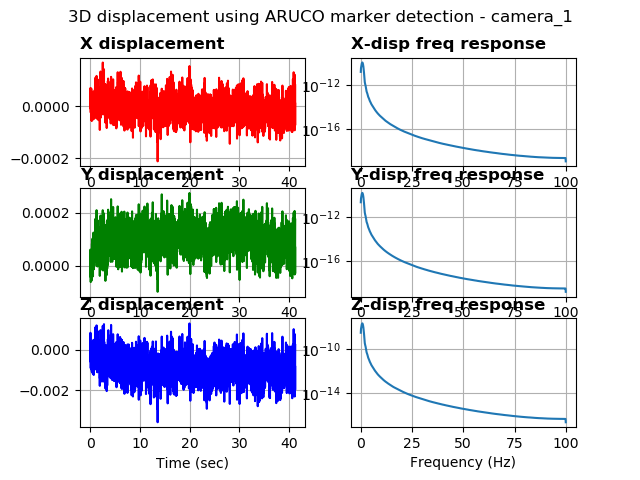

The table this chart was drawn from, first rows:
%time, field.header.seq, field.header.stamp, field.header.frame_id, field.image_seq, field.transforms0.fiducial_id, field.transforms0.transform.translation.…, field.transforms0.transform.translation.…, field.transforms0.transform.translation.…, field.transforms0.transform.rotation.x, field.transforms0.transform.rotation.y, field.transforms0.transform.rotation.z, field.transforms0.transform.rotation.w, field.transforms0.image_error, field.transforms0.object_error, field.transforms0.fiducial_area
1680648769273249626, 0, 1680648769273249626, camera_1, 1, 0, 0.2627, 0.3242, 3.796, 0.9995, -0.02298, 0.00774, -0.01838, 0.003467, 0.001208, 5905
1680648769305828809, 1, 1680648769305828809, camera_1, 3, 0, 0.2627, 0.3243, 3.796, 0.9996, -0.02297, 0.006376, -0.01693, 0.004156, 0.001449, 5904
1680648769336112976, 2, 1680648769336112976, camera_1, 5, 0, 0.2628, 0.3243, 3.796, 0.9996, -0.02296, 0.005472, -0.01767, 0.006096, 0.002125, 5902
1680648769376509666, 3, 1680648769376509666, camera_1, 7, 0, 0.2627, 0.3242, 3.796, 0.9995, -0.02284, 0.006897, -0.01916, 0.006775, 0.002361, 5903
1680648769416325330, 4, 1680648769416325330, camera_1, 9, 0, 0.2628, 0.3243, 3.797, 0.9996, -0.02308, 0.005411, -0.01515, 0.004755, 0.001658, 5903
1680648769446024894, 5, 1680648769446024894, camera_1, 11, 0, 0.2627, 0.3242, 3.795, 0.9996, -0.02299, 0.004595, -0.01602, 0.006221, 0.002167, 5906
1680648769485543012, 6, 1680648769485543012, camera_1, 13, 0, 0.2627, 0.3242, 3.796, 0.9996, -0.02316, 0.004268, -0.01536, 0.006186, 0.002156, 5905
1680648769506408691, 7, 1680648769506408691, camera_1, 15, 0, 0.2627, 0.3242, 3.796, 0.9996, -0.02291, 0.004606, -0.01669, 0.004909, 0.00171, 5905
1680648769546064376, 8, 1680648769546064376, camera_1, 17, 0, 0.2628, 0.3243, 3.796, 0.9996, -0.0231, 0.005203, -0.01605, 0.005953, 0.002075, 5904
1680648769576173305, 9, 1680648769576173305, camera_1, 19, 0, 0.2627, 0.3242, 3.796, 0.9996, -0.02308, 0.005016, -0.01627, 0.00419, 0.00146, 5905
1680648769606038808, 10, 1680648769606038808, camera_1, 21, 0, 0.2627, 0.3242, 3.795, 0.9996, -0.02307, 0.004698, -0.01704, 0.007916, 0.002758, 5906
1680648769636260271, 11, 1680648769636260271, camera_1, 23, 0, 0.2627, 0.3242, 3.796, 0.9996, -0.02317, 0.003781, -0.01514, 0.006348, 0.002212, 5904
1680648769666391849, 12, 1680648769666391849, camera_1, 25, 0, 0.2627, 0.3242, 3.796, 0.9996, -0.02317, 0.006031, -0.0178, 0.004821, 0.00168, 5905
1680648769686219453, 13, 1680648769686219453, camera_1, 27, 0, 0.2627, 0.3242, 3.795, 0.9996, -0.02285, 0.005641, -0.01739, 0.005002, 0.001743, 5905
1680648769716352701, 14, 1680648769716352701, camera_1, 29, 0, 0.2627, 0.3243, 3.796, 0.9995, -0.02296, 0.004398, -0.01895, 0.005039, 0.001756, 5901
1680648769746366024, 15, 1680648769746366024, camera_1, 31, 0, 0.2627, 0.3242, 3.795, 0.9996, -0.02304, 0.002989, -0.01705, 0.004973, 0.001733, 5904
1680648769766257762, 16, 1680648769766257762, camera_1, 33, 0, 0.2627, 0.3242, 3.796, 0.9996, -0.02308, 0.004631, -0.0158, 0.003417, 0.001191, 5905
1680648769796232938, 17, 1680648769796232938, camera_1, 35, 0, 0.2627, 0.3242, 3.796, 0.9996, -0.02303, 0.004853, -0.01628, 0.003875, 0.00135, 5905
1680648769826274633, 18, 1680648769826274633, camera_1, 37, 0, 0.2627, 0.3242, 3.796, 0.9996, -0.02314, 0.004343, -0.01589, 0.003176, 0.001107, 5903
1680648769855601310, 19, 1680648769855601310, camera_1, 39, 0, 0.2627, 0.3243, 3.796, 0.9996, -0.02313, 0.004721, -0.01566, 0.004548, 0.001585, 5905
1680648769876171588, 20, 1680648769876171588, camera_1, 41, 0, 0.2627, 0.3242, 3.796, 0.9996, -0.02308, 0.00444, -0.01678, 0.007303, 0.002545, 5904
1680648769903517961, 21, 1680648769903517961, camera_1, 43, 0, 0.2628, 0.3242, 3.796, 0.9996, -0.02311, 0.004109, -0.01457, 0.006873, 0.002395, 5905
1680648769935708761, 22, 1680648769935708761, camera_1, 45, 0, 0.2627, 0.3242, 3.795, 0.9996, -0.02312, 0.004703, -0.01742, 0.00601, 0.002094, 5905
1680648769956474065, 23, 1680648769956474065, camera_1, 47, 0, 0.2627, 0.3242, 3.796, 0.9996, -0.02303, 0.00588, -0.017, 0.003278, 0.001142, 5905
1680648769986595153, 24, 1680648769986595153, camera_1, 49, 0, 0.2627, 0.3242, 3.795, 0.9996, -0.02306, 0.005501, -0.01676, 0.005766, 0.002009, 5906
1680648770016138315, 25, 1680648770016138315, camera_1, 51, 0, 0.2627, 0.3242, 3.795, 0.9996, -0.02312, 0.006209, -0.01576, 0.004759, 0.001658, 5908
1680648770046049594, 26, 1680648770046049594, camera_1, 53, 0, 0.2627, 0.3242, 3.796, 0.9996, -0.02279, 0.007013, -0.01785, 0.005956, 0.002076, 5905
1680648770076254606, 27, 1680648770076254606, camera_1, 55, 0, 0.2627, 0.3242, 3.796, 0.9996, -0.02307, 0.00593, -0.01773, 0.00323, 0.001125, 5905
1680648770096314191, 28, 1680648770096314191, camera_1, 57, 0, 0.2626, 0.3242, 3.795, 0.9996, -0.02307, 0.005048, -0.0181, 0.004496, 0.001566, 5906
1680648770126314401, 29, 1680648770126314401, camera_1, 59, 0, 0.2627, 0.3242, 3.796, 0.9996, -0.02317, 0.003482, -0.01664, 0.004214, 0.001469, 5904
1680648770156511068, 30, 1680648770156511068, camera_1, 61, 0, 0.2627, 0.3243, 3.796, 0.9996, -0.02286, 0.00615, -0.0168, 0.003544, 0.001235, 5905
1680648770186186552, 31, 1680648770186186552, camera_1, 63, 0, 0.2626, 0.3242, 3.795, 0.9996, -0.02291, 0.003522, -0.01722, 0.00491, 0.00171, 5906
1680648770206479787, 32, 1680648770206479787, camera_1, 65, 0, 0.2627, 0.3243, 3.796, 0.9996, -0.02287, 0.006975, -0.01792, 0.004537, 0.001581, 5905
1680648770235894203, 33, 1680648770235894203, camera_1, 67, 0, 0.2627, 0.3243, 3.796, 0.9996, -0.02287, 0.006096, -0.01799, 0.004277, 0.00149, 5904
1680648770265708684, 34, 1680648770265708684, camera_1, 69, 0, 0.2627, 0.3243, 3.796, 0.9996, -0.023, 0.006112, -0.01804, 0.003752, 0.001308, 5903
1680648770295958280, 35, 1680648770295958280, camera_1, 71, 0, 0.2627, 0.3242, 3.795, 0.9996, -0.02299, 0.006193, -0.01661, 0.005438, 0.001894, 5907
1680648770326415061, 36, 1680648770326415061, camera_1, 73, 0, 0.2627, 0.3242, 3.795, 0.9995, -0.02293, 0.00744, -0.01956, 0.004897, 0.001706, 5906
1680648770346354484, 37, 1680648770346354484, camera_1, 75, 0, 0.2627, 0.3243, 3.796, 0.9996, -0.02306, 0.006354, -0.01542, 0.005521, 0.001924, 5907
1680648770376286745, 38, 1680648770376286745, camera_1, 77, 0, 0.2627, 0.3243, 3.796, 0.9996, -0.02311, 0.004205, -0.01539, 0.006108, 0.002128, 5906
1680648770406571865, 39, 1680648770406571865, camera_1, 79, 0, 0.2628, 0.3243, 3.796, 0.9996, -0.02314, 0.003295, -0.01297, 0.005218, 0.001819, 5905
1680648770436408758, 40, 1680648770436408758, camera_1, 81, 0, 0.2627, 0.3242, 3.795, 0.9996, -0.02298, 0.005273, -0.01629, 0.006276, 0.002187, 5906
1680648770456327199, 41, 1680648770456327199, camera_1, 83, 0, 0.2627, 0.3243, 3.796, 0.9996, -0.02315, 0.007083, -0.01516, 0.005481, 0.00191, 5907
1680648770486181259, 42, 1680648770486181259, camera_1, 85, 0, 0.2627, 0.3243, 3.796, 0.9996, -0.02306, 0.00448, -0.0163, 0.00515, 0.001795, 5903
1680648770516302108, 43, 1680648770516302108, camera_1, 87, 0, 0.2627, 0.3243, 3.796, 0.9996, -0.02305, 0.004472, -0.01608, 0.003879, 0.001352, 5905
1680648770546147346, 44, 1680648770546147346, camera_1, 89, 0, 0.2627, 0.3243, 3.796, 0.9996, -0.02292, 0.00469, -0.01624, 0.004111, 0.001433, 5904
1680648770566255807, 45, 1680648770566255807, camera_1, 91, 0, 0.2627, 0.3243, 3.796, 0.9996, -0.02308, 0.006119, -0.0172, 0.004813, 0.001677, 5905
1680648770596125841, 46, 1680648770596125841, camera_1, 93, 0, 0.2627, 0.3243, 3.796, 0.9996, -0.023, 0.005153, -0.01624, 0.005029, 0.001753, 5904
1680648770626349210, 47, 1680648770626349210, camera_1, 95, 0, 0.2626, 0.3242, 3.795, 0.9996, -0.02299, 0.003998, -0.01762, 0.003838, 0.001337, 5906
1680648770656041622, 48, 1680648770656041622, camera_1, 97, 0, 0.2627, 0.3243, 3.796, 0.9996, -0.02299, 0.004456, -0.01731, 0.003655, 0.001274, 5903
1680648770676198005, 49, 1680648770676198005, camera_1, 99, 0, 0.2627, 0.3243, 3.795, 0.9996, -0.02291, 0.004862, -0.0167, 0.005128, 0.001787, 5905
1680648770706127166, 50, 1680648770706127166, camera_1, 101, 0, 0.2627, 0.3243, 3.796, 0.9996, -0.02307, 0.004871, -0.01615, 0.004334, 0.001511, 5904
1680648770746156454, 51, 1680648770746156454, camera_1, 103, 0, 0.2627, 0.3243, 3.796, -0.9996, 0.02295, -0.004063, 0.0179, 0.005065, 0.001765, 5903
1680648770766160964, 52, 1680648770766160964, camera_1, 105, 0, 0.2627, 0.3243, 3.795, 0.9995, -0.02294, 0.004559, -0.01917, 0.004849, 0.001689, 5904
1680648770796423912, 53, 1680648770796423912, camera_1, 107, 0, 0.2627, 0.3243, 3.795, 0.9996, -0.02313, 0.00421, -0.01662, 0.006023, 0.002099, 5905
1680648770826272010, 54, 1680648770826272010, camera_1, 109, 0, 0.2627, 0.3243, 3.796, 0.9996, -0.02291, 0.004181, -0.01609, 0.004416, 0.001539, 5904
1680648770846342086, 55, 1680648770846342086, camera_1, 111, 0, 0.2627, 0.3242, 3.795, 0.9996, -0.02329, 0.001845, -0.01605, 0.006578, 0.002291, 5906
1680648770876311063, 56, 1680648770876311063, camera_1, 113, 0, 0.2627, 0.3243, 3.796, 0.9996, -0.0231, 0.005753, -0.01703, 0.004867, 0.001697, 5904
1680648770904060840, 57, 1680648770904060840, camera_1, 115, 0, 0.2627, 0.3242, 3.795, 0.9996, -0.0228, 0.004377, -0.01858, 0.003766, 0.001312, 5905
1680648770935632944, 58, 1680648770935632944, camera_1, 117, 0, 0.2627, 0.3243, 3.795, 0.9996, -0.02281, 0.00415, -0.01824, 0.004991, 0.001739, 5904
1680648770954174041, 59, 1680648770954174041, camera_1, 119, 0, 0.2627, 0.3243, 3.796, 0.9996, -0.02323, 0.003965, -0.01568, 0.005958, 0.002076, 5905
... 4,062 more rows
